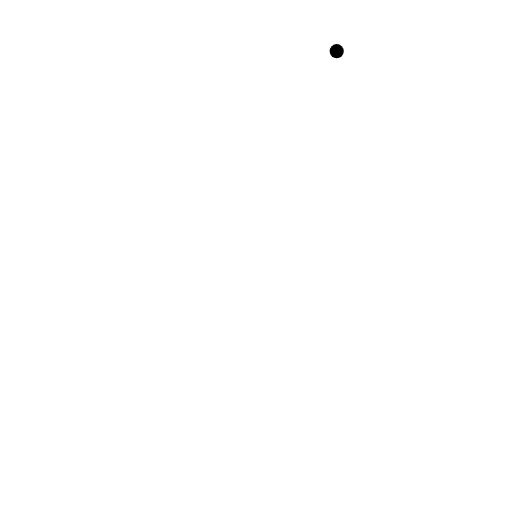
t = 0.00 s
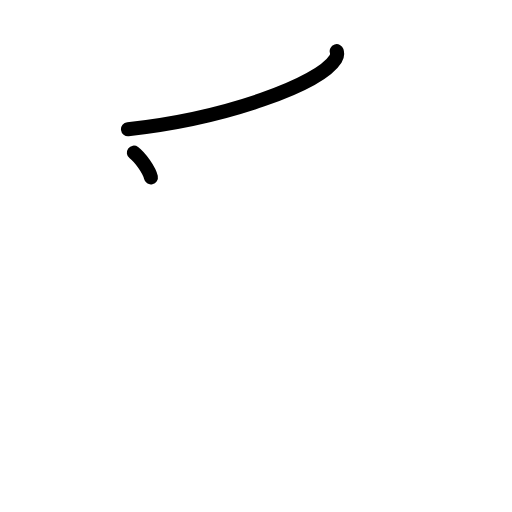
t = 1.50 s
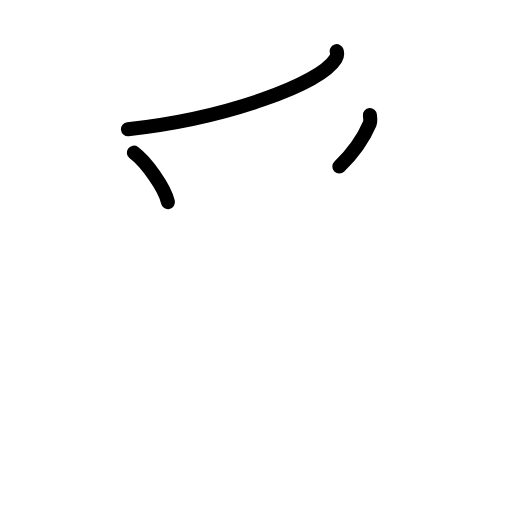
t = 2.75 s
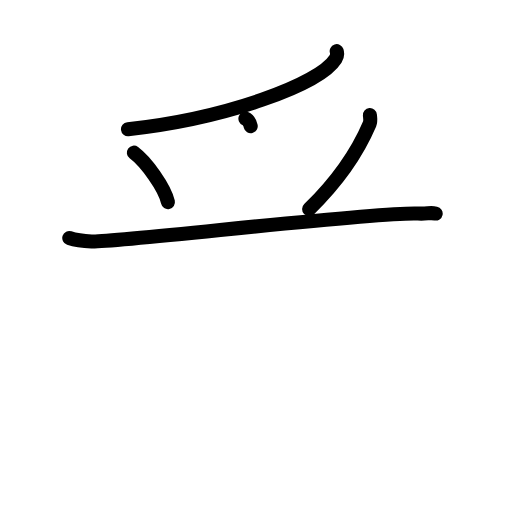
t = 4.25 s
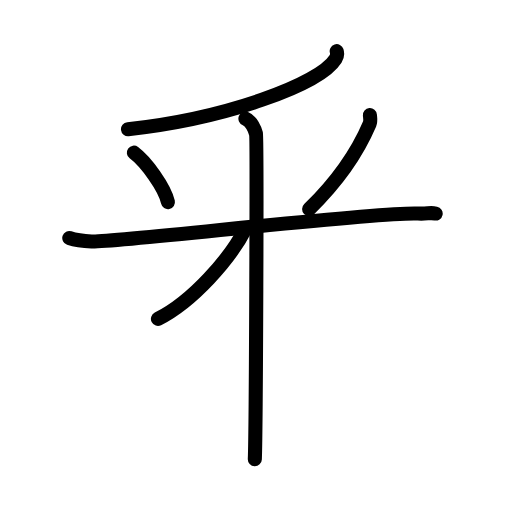
t = 5.50 s
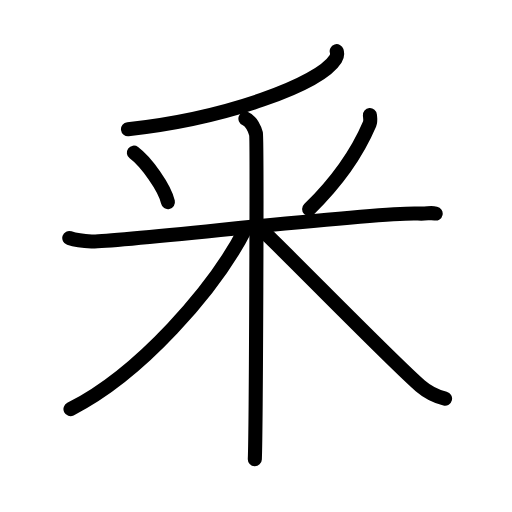
t = 7.00 s

The animated SVG that drew these frames (rendered in a browser with its animation timeline set to each time). Animation: 19 SMIL elements (animate=19); one cycle of 7.00 s.

<?xml version="1.0" encoding="UTF-8"?>
<!--
AniKanjiVG is licensed by CC-BY-SA Paul C. Sommerhoff (https://bitbucket.org/sommerhoff/anikanjivg).
AniKanjiVG uses KanjiVG which is licensed by CC-BY-SA Ulrich Apel (http://kanjivg.tagaini.net).
See also http://creativecommons.org/licenses/by-sa/3.0/
-->
<svg xmlns:kvg='http://kanjivg.tagaini.net' xmlns='http://www.w3.org/2000/svg' width='109' height='109' viewBox='0 0 109 109' style='fill:none;stroke:#000000;stroke-width:3;stroke-linecap:round;stroke-linejoin:round;' id="kvg:kanji_091c6"><g id="kvg:091c6" kvg:element="釆" kvg:radical="general"><g id="kvg:091c6-g1" kvg:element="丿" kvg:position="top"><path id="kvg:091c6-s1" kvg:type="㇒" d="M71.68,10.89c0.13,0.41,0.17,1-0.25,1.67C68,18,48,25.25,27.25,27.5"><animate attributeName="d" begin="0.0s" dur="0.5s" from="M71.68,10.89C71.68,10.89,71.68,10.89,71.68,10.89" to="M71.68,10.89c0.13,0.41,0.17,1-0.25,1.67" />
<animate attributeName="d" begin="0.5s" dur="0.5s" from="M71.68,10.89c0.13,0.41,0.17,1-0.25,1.67c0,0,0,0,0,0,0" to="M71.68,10.89c0.13,0.41,0.17,1-0.25,1.67C68,18,48,25.25,27.25,27.5" />
</path>
</g>
<g id="kvg:091c6-g2" kvg:element="米" kvg:position="bottom"><path id="kvg:091c6-s2" kvg:type="㇔" d="M28.5,32.5c2.63,1.96,6.59,7.48,7.25,10.52"><animate attributeName="d" begin="1.0s" dur="1.0s" from="M28.5,32.5C28.5,32.5,28.5,32.5,28.5,32.5" to="M28.5,32.5c2.63,1.96,6.59,7.48,7.25,10.52" />
<animate attributeName="d" begin="0s" dur="1.0s" from="M-100,-100" to="M-100,-100" />
</path>
<path id="kvg:091c6-s3" kvg:type="㇒" d="M78.75,24.5c0.04,0.47,0.2,1.26-0.07,1.89C76.5,31.5,73,37.5,65.81,44.52"><animate attributeName="d" begin="2.0s" dur="0.5s" from="M78.75,24.5C78.75,24.5,78.75,24.5,78.75,24.5" to="M78.75,24.5c0.04,0.47,0.2,1.26-0.07,1.89" />
<animate attributeName="d" begin="2.5s" dur="0.5s" from="M78.75,24.5c0.04,0.47,0.2,1.26-0.07,1.89c0,0,0,0,0,0,0" to="M78.75,24.5c0.04,0.47,0.2,1.26-0.07,1.89C76.5,31.5,73,37.5,65.81,44.52" />
<animate attributeName="d" begin="0s" dur="2.0s" from="M-100,-100" to="M-100,-100" />
</path>
<path id="kvg:091c6-s4" kvg:type="㇐" d="M14.75,50.67c0.75,0.25,2.75,0.65,4.75,0.74c5.5,0.25,60.75-6.44,69.5-5.95c2,0.11,2.5-0.25,3.75,0"><animate attributeName="d" begin="3.0s" dur="0.3333333333333333s" from="M14.75,50.67C14.75,50.67,14.75,50.67,14.75,50.67" to="M14.75,50.67c0.75,0.25,2.75,0.65,4.75,0.74" />
<animate attributeName="d" begin="3.3333333333333335s" dur="0.3333333333333333s" from="M14.75,50.67c0.75,0.25,2.75,0.65,4.75,0.74c0,0,0,0,0,0,0" to="M14.75,50.67c0.75,0.25,2.75,0.65,4.75,0.74c5.5,0.25,60.75-6.44,69.5-5.95" />
<animate attributeName="d" begin="3.6666666666666665s" dur="0.3333333333333333s" from="M14.75,50.67c0.75,0.25,2.75,0.65,4.75,0.74c5.5,0.25,60.75-6.44,69.5-5.95c0,0,0,0,0,0,0" to="M14.75,50.67c0.75,0.25,2.75,0.65,4.75,0.74c5.5,0.25,60.75-6.44,69.5-5.95c2,0.11,2.5-0.25,3.75,0" />
<animate attributeName="d" begin="0s" dur="3.0s" from="M-100,-100" to="M-100,-100" />
</path>
<path id="kvg:091c6-s5" kvg:type="㇑" d="M52.25,25.25c1.25,0.5,2,2.23,2.25,3.22c0.25,0.99,0,63.09-0.25,69.28"><animate attributeName="d" begin="4.0s" dur="0.5s" from="M52.25,25.25C52.25,25.25,52.25,25.25,52.25,25.25" to="M52.25,25.25c1.25,0.5,2,2.23,2.25,3.22" />
<animate attributeName="d" begin="4.5s" dur="0.5s" from="M52.25,25.25c1.25,0.5,2,2.23,2.25,3.22c0,0,0,0,0,0,0" to="M52.25,25.25c1.25,0.5,2,2.23,2.25,3.22c0.25,0.99,0,63.09-0.25,69.28" />
<animate attributeName="d" begin="0s" dur="4.0s" from="M-100,-100" to="M-100,-100" />
</path>
<path id="kvg:091c6-s6" kvg:type="㇒" d="M52.25,48.69C45.69,61.57,29.75,79.66,15,87.09"><animate attributeName="d" begin="5.0s" dur="1.0s" from="M52.25,48.69C52.25,48.69,52.25,48.69,52.25,48.69" to="M52.25,48.69C45.69,61.57,29.75,79.66,15,87.09" />
<animate attributeName="d" begin="0s" dur="5.0s" from="M-100,-100" to="M-100,-100" />
</path>
<path id="kvg:091c6-s7" kvg:type="㇏" d="M57,50.18c5.02,4.76,27.02,27.28,32.47,31.96c1.85,1.59,3.43,2.27,5.28,2.72"><animate attributeName="d" begin="6.0s" dur="0.5s" from="M57,50.18C57,50.18,57,50.18,57,50.18" to="M57,50.18c5.02,4.76,27.02,27.28,32.47,31.96" />
<animate attributeName="d" begin="6.5s" dur="0.5s" from="M57,50.18c5.02,4.76,27.02,27.28,32.47,31.96c0,0,0,0,0,0,0" to="M57,50.18c5.02,4.76,27.02,27.28,32.47,31.96c1.85,1.59,3.43,2.27,5.28,2.72" />
<animate attributeName="d" begin="0s" dur="6.0s" from="M-100,-100" to="M-100,-100" />
</path>
</g>
</g>
</svg>
